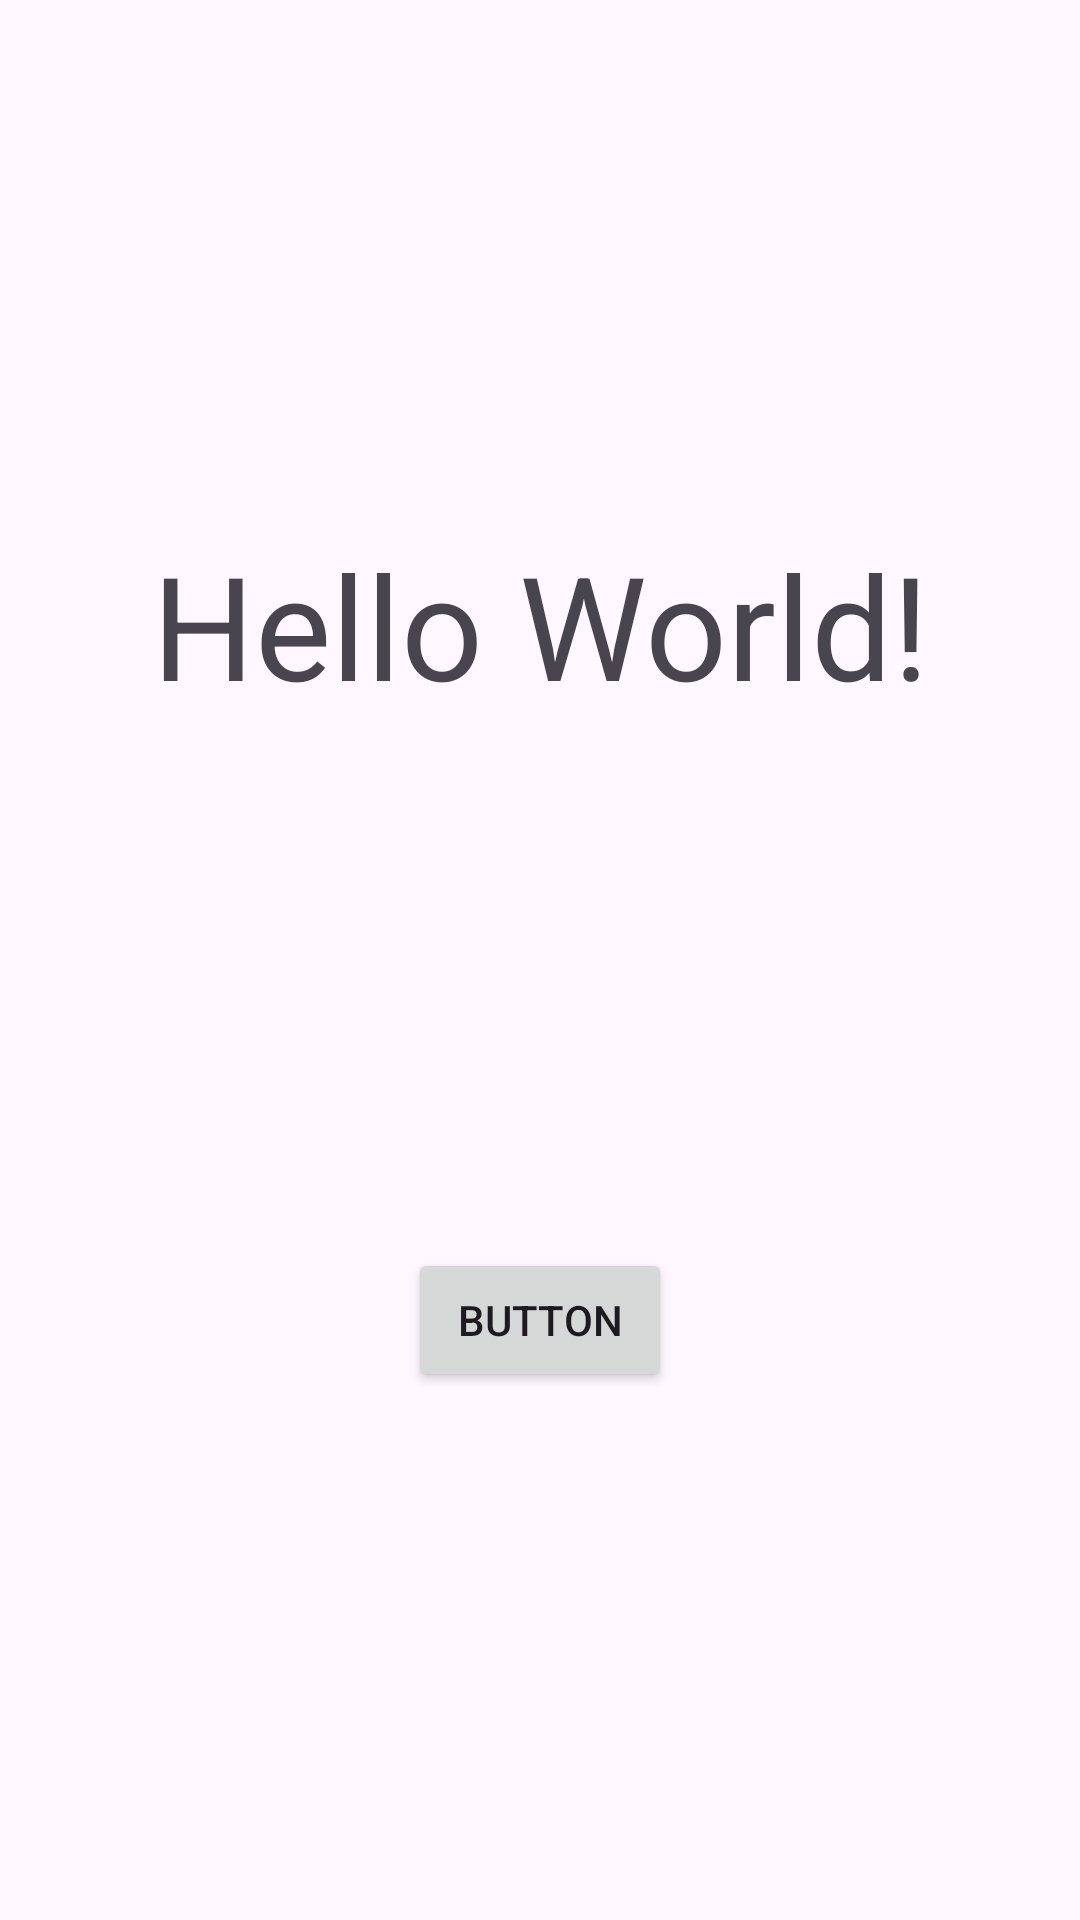

Android layout source for this screen:
<!-- AndroidManifest.xml: application theme Theme.Android_Homework_Themes -->
<!-- res/layout/activity_main.xml -->
<?xml version="1.0" encoding="utf-8"?>
<androidx.constraintlayout.widget.ConstraintLayout xmlns:android="http://schemas.android.com/apk/res/android"
    xmlns:app="http://schemas.android.com/apk/res-auto"
    xmlns:tools="http://schemas.android.com/tools"
    android:id="@+id/main"
    android:layout_width="match_parent"
    android:layout_height="match_parent"
    tools:context=".MainActivity">

    <TextView
        android:id="@+id/textView"
        android:layout_width="wrap_content"
        android:layout_height="wrap_content"
        android:text="Hello World!"
        android:textSize="48sp"
        app:layout_constraintBottom_toTopOf="@+id/button"
        app:layout_constraintEnd_toEndOf="parent"
        app:layout_constraintStart_toStartOf="parent"
        app:layout_constraintTop_toTopOf="parent" />

    <Button
        android:id="@+id/button"
        android:layout_width="wrap_content"
        android:layout_height="wrap_content"
        android:text="Button"
        app:layout_constraintBottom_toBottomOf="parent"
        app:layout_constraintEnd_toEndOf="parent"
        app:layout_constraintStart_toStartOf="parent"
        app:layout_constraintTop_toBottomOf="@+id/textView" />

</androidx.constraintlayout.widget.ConstraintLayout>
<!-- resources referenced by this layout -->
<resources>
  <style name="Theme.Android_Homework_Themes" parent="Base.Theme.Android_Homework_Themes" />
  <style name="Base.Theme.Android_Homework_Themes" parent="Theme.Material3.DayNight">
          
          
      </style>
</resources>
